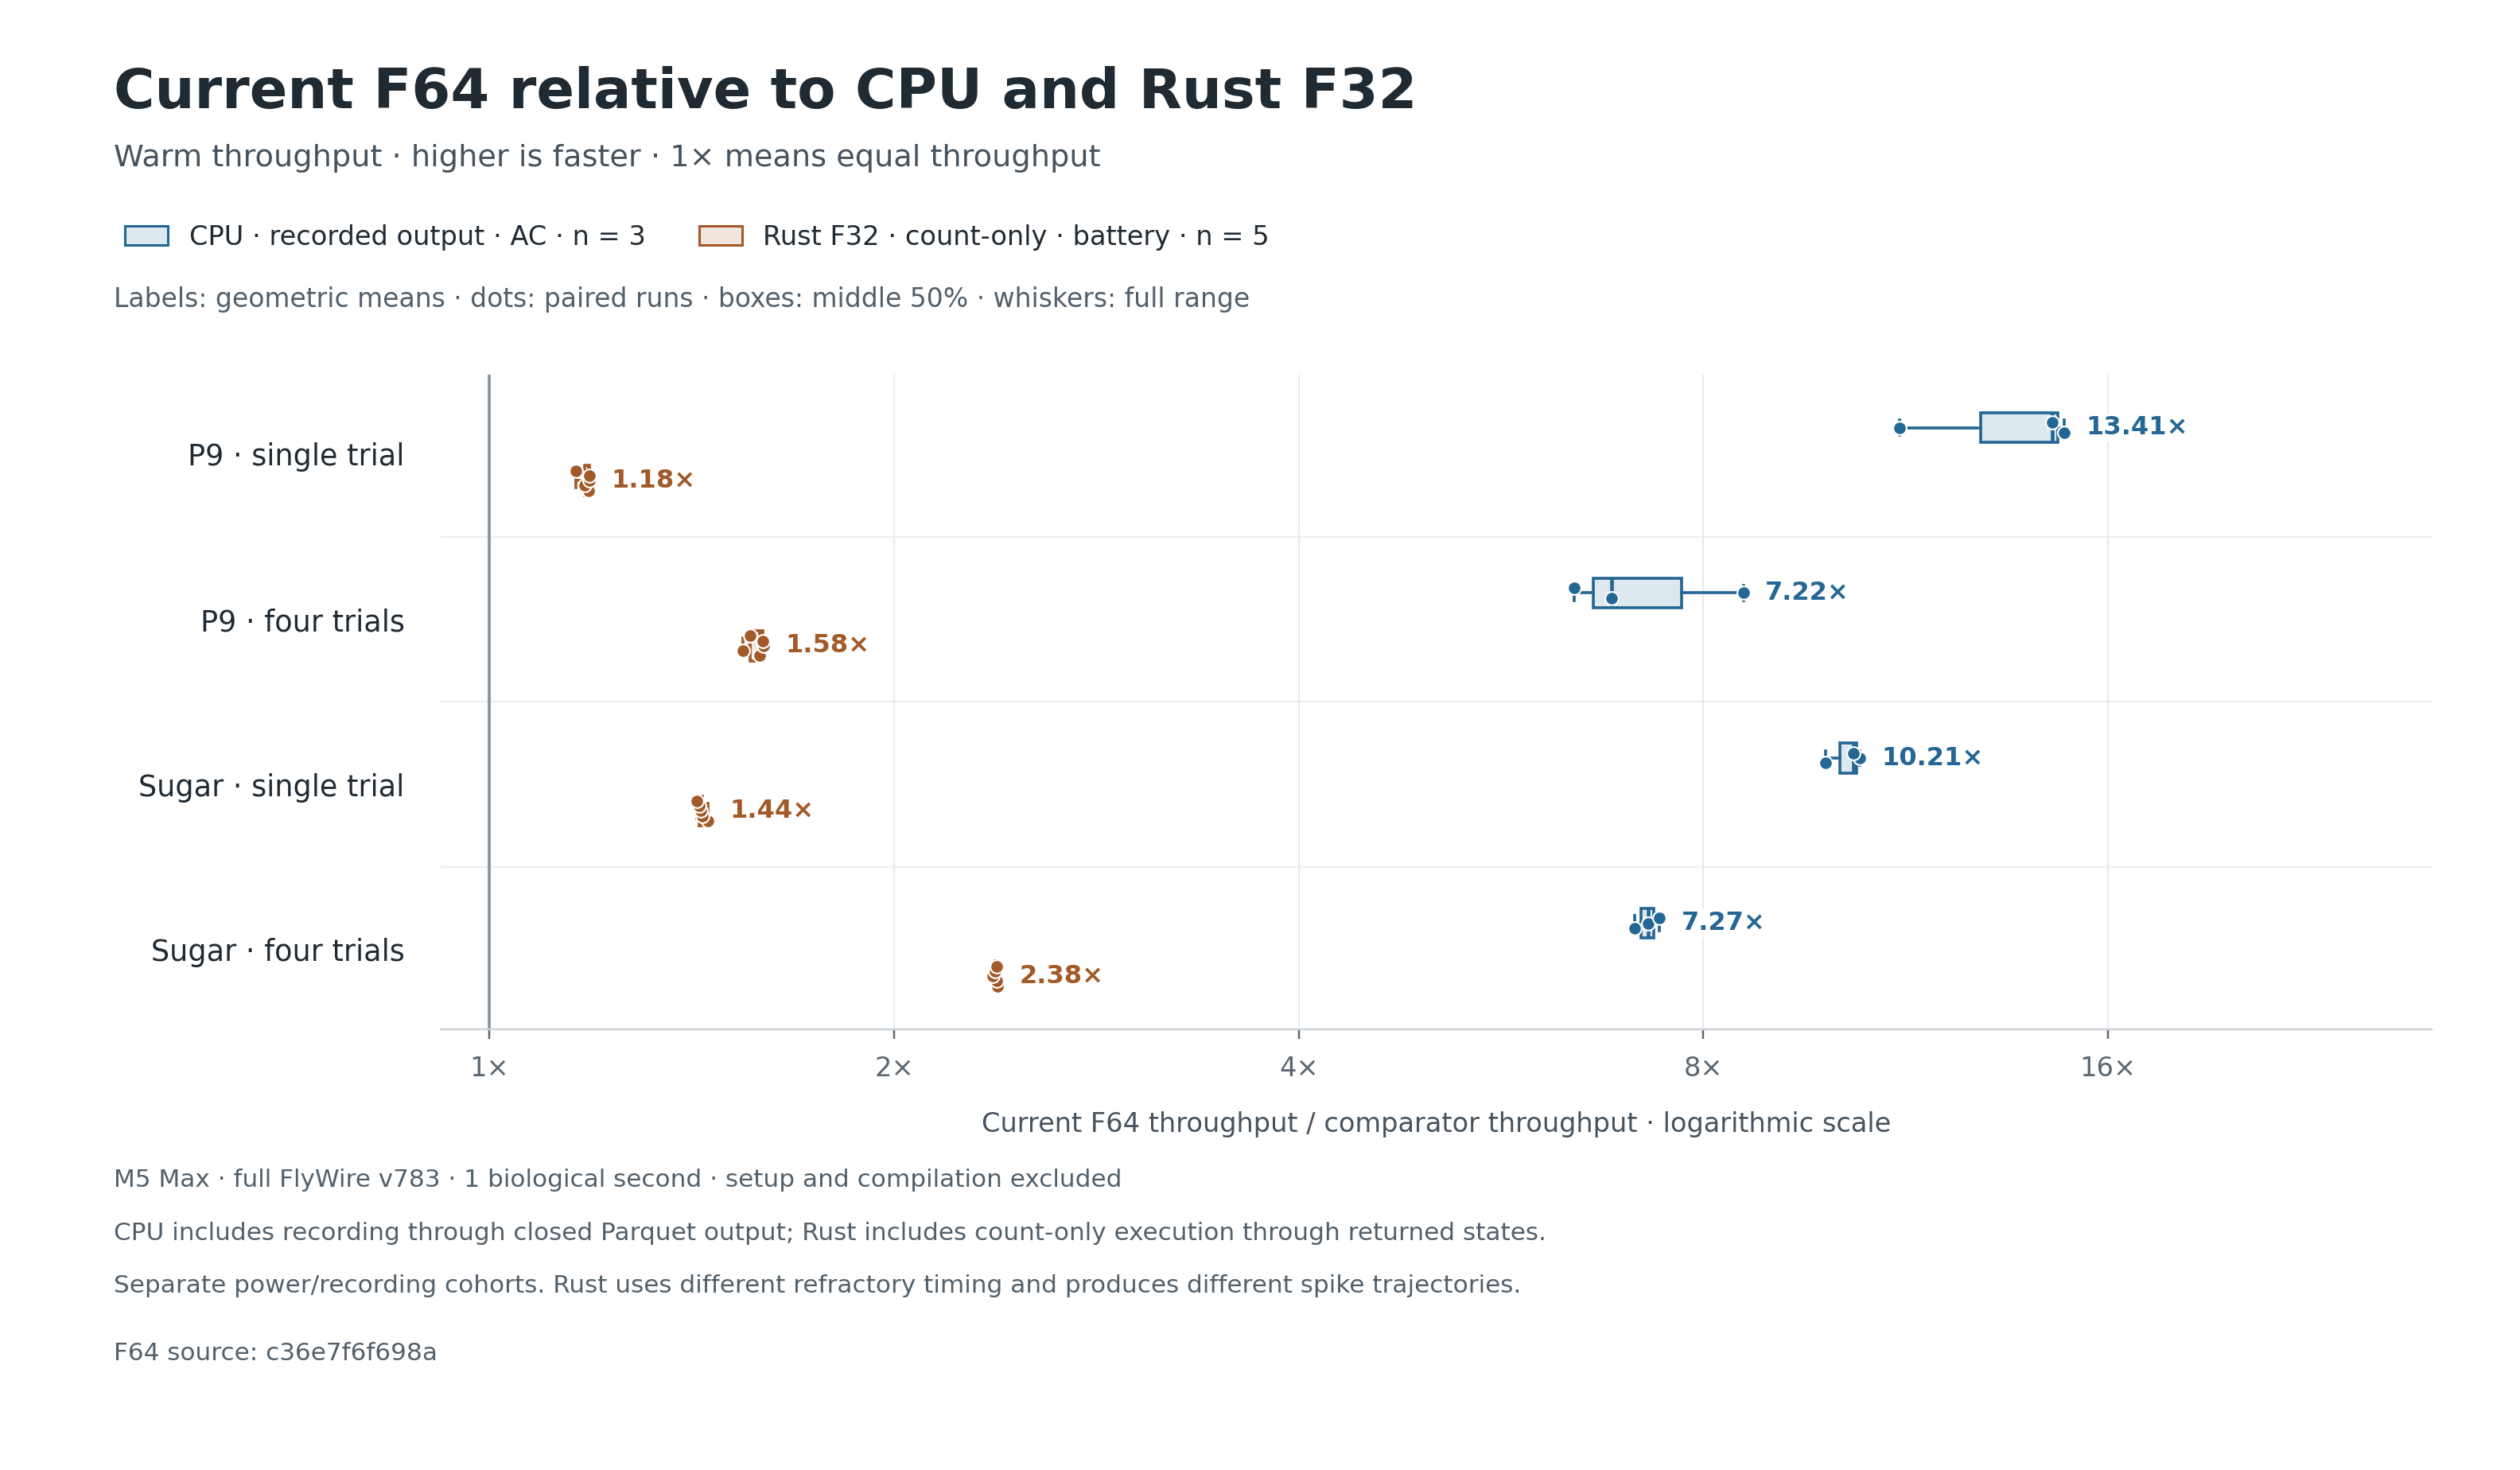

Data behind this chart, as committed beside it:
workload, trials, vs_cpu, vs_rust_f32
p9, 1, 13.41, 1.179
p9, 4, 7.215, 1.578
sugar, 1, 10.21, 1.438
sugar, 4, 7.267, 2.38
